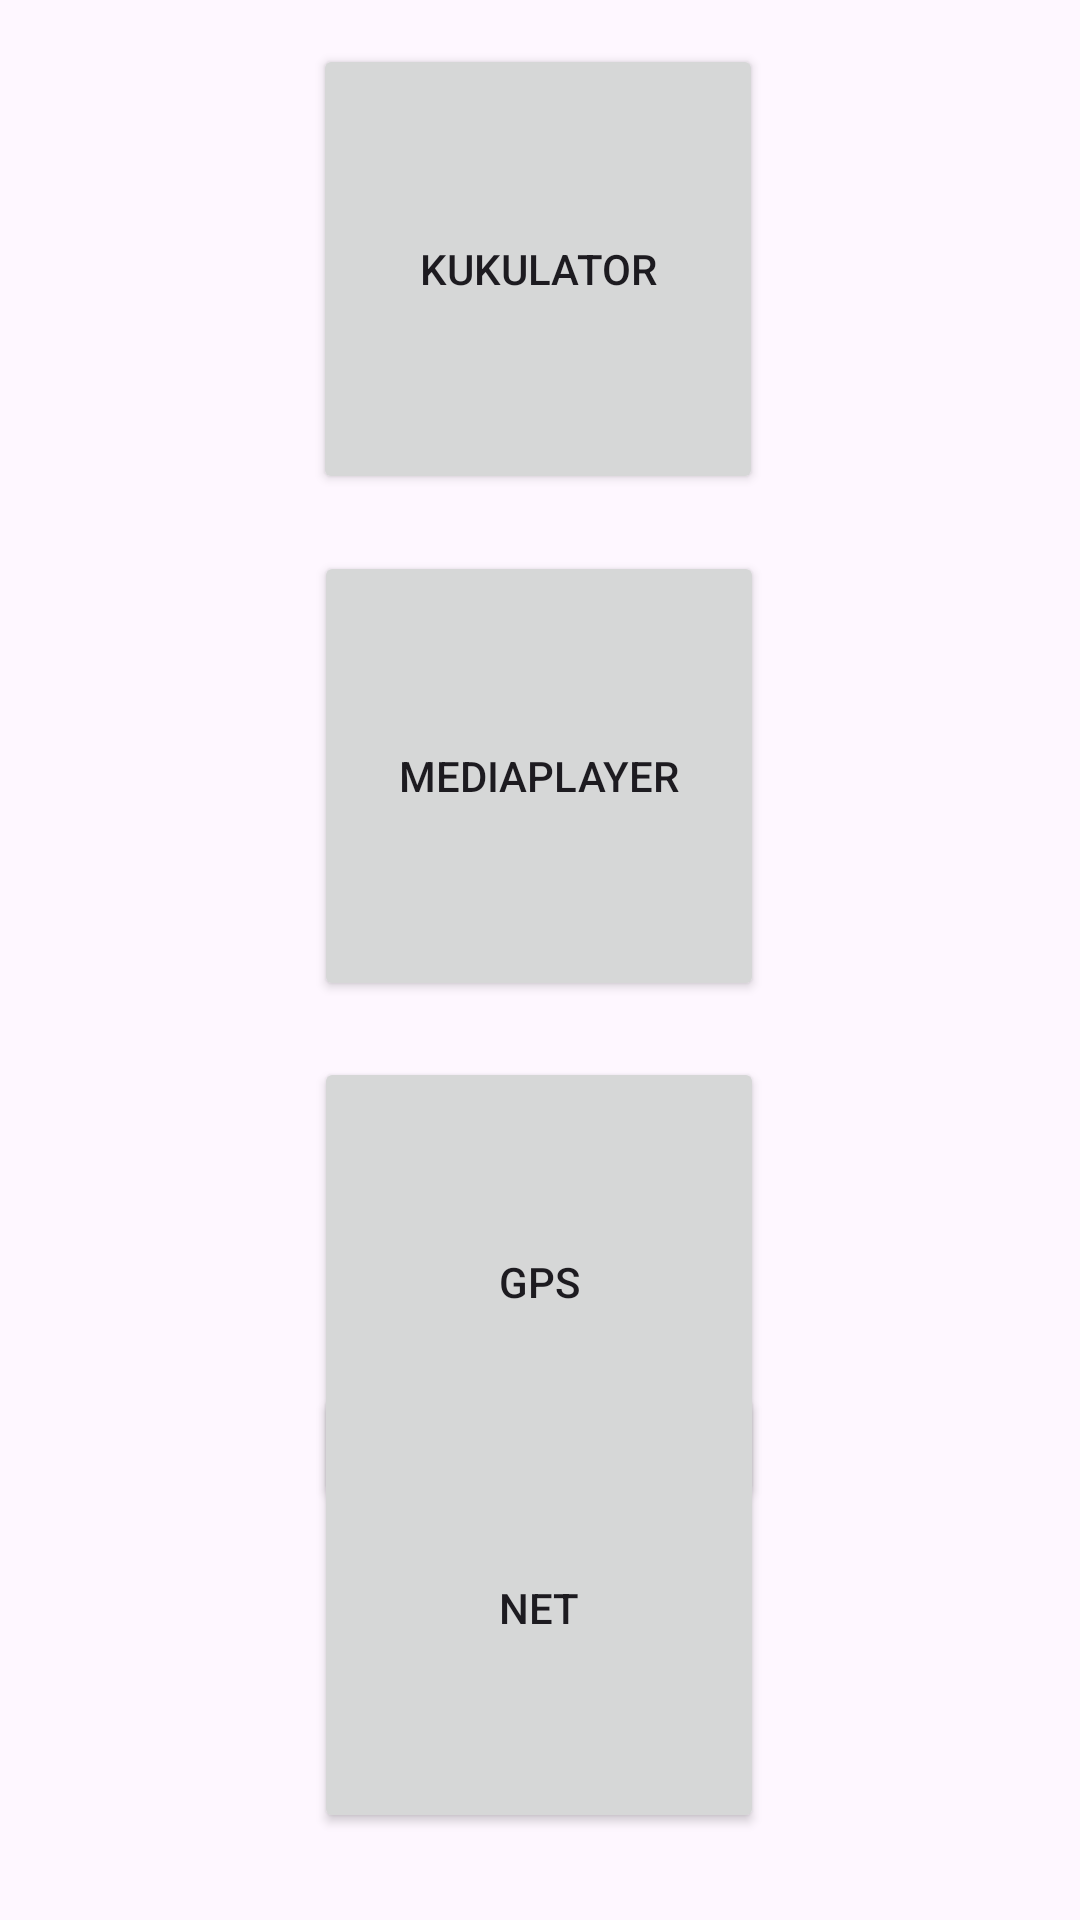

This screen was rendered from an Android layout file. Write that file and the resources it references.
<!-- AndroidManifest.xml: application theme Theme.Kukulator -->
<!-- res/layout/activity_main.xml -->
<?xml version="1.0" encoding="utf-8"?>
<androidx.constraintlayout.widget.ConstraintLayout xmlns:android="http://schemas.android.com/apk/res/android"
    xmlns:app="http://schemas.android.com/apk/res-auto"
    xmlns:tools="http://schemas.android.com/tools"
    android:id="@+id/main"
    android:layout_width="match_parent"
    android:layout_height="match_parent"
    tools:context=".MainActivity">

    <Button
        android:id="@+id/button_kukulator"
        android:layout_width="150dp"
        android:layout_height="150dp"
        android:text="KUKULATOR"
        app:layout_constraintBottom_toBottomOf="parent"
        app:layout_constraintEnd_toEndOf="parent"
        app:layout_constraintHorizontal_bias="0.497"
        app:layout_constraintStart_toStartOf="parent"
        app:layout_constraintTop_toTopOf="parent"
        app:layout_constraintVertical_bias="0.03" />

    <Button
        android:id="@+id/button_media_player"
        android:layout_width="150dp"
        android:layout_height="150dp"
        android:text="MediaPlayer"
        app:layout_constraintBottom_toBottomOf="parent"
        app:layout_constraintEnd_toEndOf="parent"
        app:layout_constraintHorizontal_bias="0.498"
        app:layout_constraintStart_toStartOf="parent"
        app:layout_constraintTop_toBottomOf="@+id/button_kukulator"
        app:layout_constraintVertical_bias="0.058" />

    <Button
        android:id="@+id/button_gps"
        android:layout_width="150dp"
        android:layout_height="150dp"
        android:text="GPS"
        app:layout_constraintBottom_toBottomOf="parent"
        app:layout_constraintEnd_toEndOf="parent"
        app:layout_constraintHorizontal_bias="0.498"
        app:layout_constraintStart_toStartOf="parent"
        app:layout_constraintTop_toBottomOf="@+id/button_media_player"
        app:layout_constraintVertical_bias="0.12" />

    <Button
        android:id="@+id/button_net"
        android:layout_width="150dp"
        android:layout_height="150dp"
        android:text="Net"
        app:layout_constraintBottom_toBottomOf="parent"
        app:layout_constraintEnd_toEndOf="parent"
        app:layout_constraintHorizontal_bias="0.498"
        app:layout_constraintStart_toStartOf="parent"
        app:layout_constraintTop_toTopOf="parent"
        app:layout_constraintVertical_bias="0.941" />

</androidx.constraintlayout.widget.ConstraintLayout>
<!-- resources referenced by this layout -->
<resources>
  <style name="Theme.Kukulator" parent="Base.Theme.Kukulator" />
  <style name="Base.Theme.Kukulator" parent="Theme.Material3.DayNight.NoActionBar">
          
          
      </style>
</resources>
